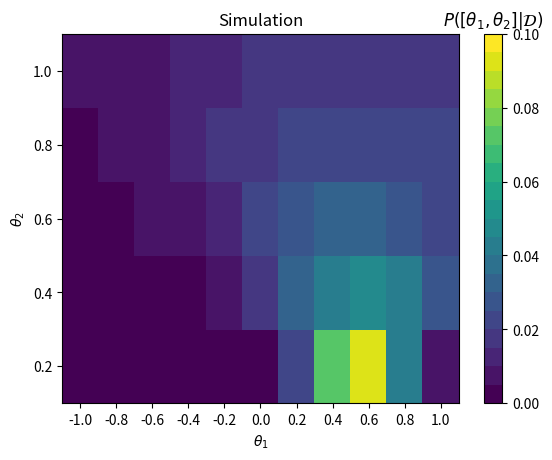
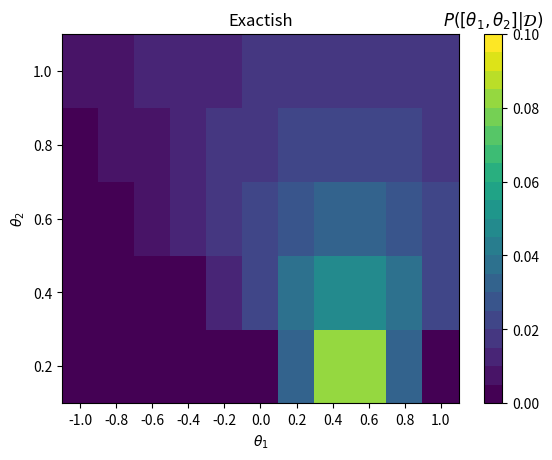
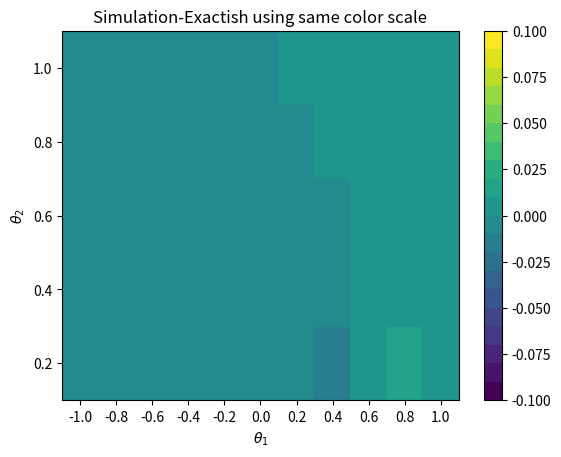

These figures' Python source, in order:
import numpy as np
from math import erf
from matplotlib import pyplot as plt

xo = 0.5

N = 100000
dtheta = 0.2
dx = 0.1

# Theta values to test. Theta corresponds to pop. mean.
theta1s = np.arange(-1, 1 + dtheta, dtheta)
theta2s = np.arange(dtheta, 1 + dtheta, dtheta)

# bin edges
binsx = np.arange(-5, 5 + dx, dx)
# bin centers
binsxc = binsx[0:-1] + dx/2

d = (theta1s.size, theta2s.size)
P_D_theta = np.full(d, np.nan)
P_D_theta_exactish = np.full(d, np.nan)

for i in range(theta1s.size):
    for j in range(theta2s.size):
        x = np.random.normal(theta1s[i], theta2s[j], size=N)
        n, _ = np.histogram(x, bins=binsx)

        idx = np.where(np.abs(binsxc - xo) <= dx/2)[0]
        if (idx.size > 1):
            print('xo is on boundary of two bins.')
            idx = idx[0]

        P_D_theta[i,j] = n[idx]/N
        
        print('P = {0:.2f}; theta1 = {1:.2f}; theta2 = {2:.2f}'.format(P_D_theta[i,j],theta1s[i],theta2s[j]))

        P_D_theta_exactish[i,j] = dx*np.exp( -(xo-theta1s[i])**2/(2.0*theta2s[j]**2) )/np.sqrt(2*np.pi*theta2s[j]**2)

print("sum(P_D_theta_exactish) on grid: {0:.4f}".format(np.sum(P_D_theta_exactish)))

P_theta_D_exactish = P_D_theta_exactish/np.sum(P_D_theta_exactish)
P_theta_D = P_D_theta/np.sum(P_D_theta)

theta1se = np.append(theta1s, theta1s[-1] + dtheta)
theta1se = theta1se - dtheta/2

theta2se = np.append(theta2s, theta2s[-1] + dtheta)
theta2se = theta2se - dtheta/2

plt.figure(1)
m = plt.pcolor(theta1se, theta2se, P_theta_D.T, cmap=plt.get_cmap('viridis', 20))
m.set_clim(0,0.1)
cb = plt.colorbar(m)
plt.ylabel('$\\theta_2$')
plt.xlabel('$\\theta_1$')
cb.ax.set_title('$P([\\theta_1,\\theta_2]|\mathcal{D})$')
plt.title('Simulation')

# Set ticks to match centers
plt.xticks(theta1s)
plt.yticks(theta2s)

plt.figure(2)
m = plt.pcolor(theta1se, theta2se, P_theta_D_exactish.T, cmap=plt.get_cmap('viridis', 20))
m.set_clim(0,0.1)
cb = plt.colorbar(m)
plt.ylabel('$\\theta_2$')
plt.xlabel('$\\theta_1$')
cb.ax.set_title('$P([\\theta_1,\\theta_2]|\mathcal{D})$')
plt.title('Exactish')

# Set ticks to match centers
plt.xticks(theta1s)
plt.yticks(theta2s)

P_delta = P_theta_D -P_theta_D_exactish
plt.figure(3)
m = plt.pcolor(theta1se, theta2se, P_delta.T, cmap=plt.get_cmap('viridis', 20))
m.set_clim(-0.1,0.1)
cb = plt.colorbar(m)
plt.ylabel('$\\theta_2$')
plt.xlabel('$\\theta_1$')
plt.title('Simulation-Exactish using same color scale')

# Set ticks to match centers
plt.xticks(theta1s)
plt.yticks(theta2s)